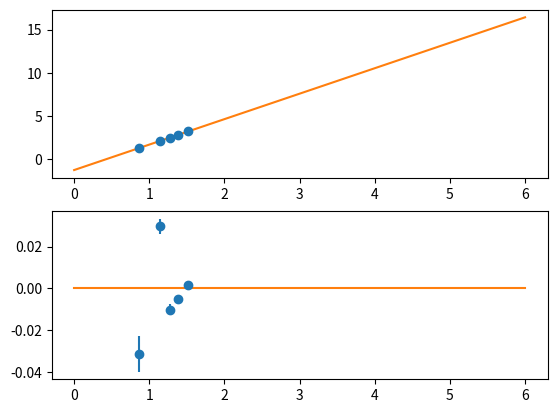

Here is the Python script that generated this plot:
import matplotlib.pyplot as plt
import numpy as np
import scipy.optimize

# Funzione di fit
def linear(x, a, b) :
    return a*x + b


# Lettura dati
datix = np.array([4.755, 6.245, 7.135, 7.93, 9.125])*0.5
datiy = np.array([3.523, 8.357, 11.892, 16.321, 24.84])
sigmay = np.array([0.1, 0.1, 0.1, 0.1, 0.1])*0.3
sigmax = np.array([0.1, 0.1, 0.1, 0.1, 0.1])*0.1*0.5

sigmay = abs(np.log(datiy-sigmay)-np.log(datiy))
sigmax = abs(np.log(datix-sigmax)-np.log(datix))
datiy = np.log(datiy)
datix = np.log(datix)

# Fit lineare
ddof = 2
popt_lineare, pcov_lineare = scipy.optimize.curve_fit(linear, datix, datiy, [1, 1], sigmay, absolute_sigma = False)
chi2_lineare = ((datiy - linear(datix, *popt_lineare)) / (sigmay))**2

print("Parametri ottimali: {}\n".format(popt_lineare))
print("Errori parametri: {}\n".format(np.sqrt(np.diagonal(pcov_lineare))))
print("Chi2: {}, aspettato {}\n".format(chi2_lineare.sum(), len(chi2_lineare)-ddof))

# Grafici
# Inserire legenda
x_fit = np.linspace(0, 6, 1000)
plt.figure()
plt.subplot(211)
plt.errorbar(datix, datiy, sigmay, sigmax, fmt='o')
plt.plot(x_fit, linear(x_fit, *popt_lineare))
plt.subplot(212)
plt.errorbar(datix, datiy-linear(datix, *popt_lineare), sigmay, fmt='o')
plt.plot(x_fit, x_fit*0)
plt.savefig("Cilindro non isolato.png", bbox_inches='tight')
plt.show()